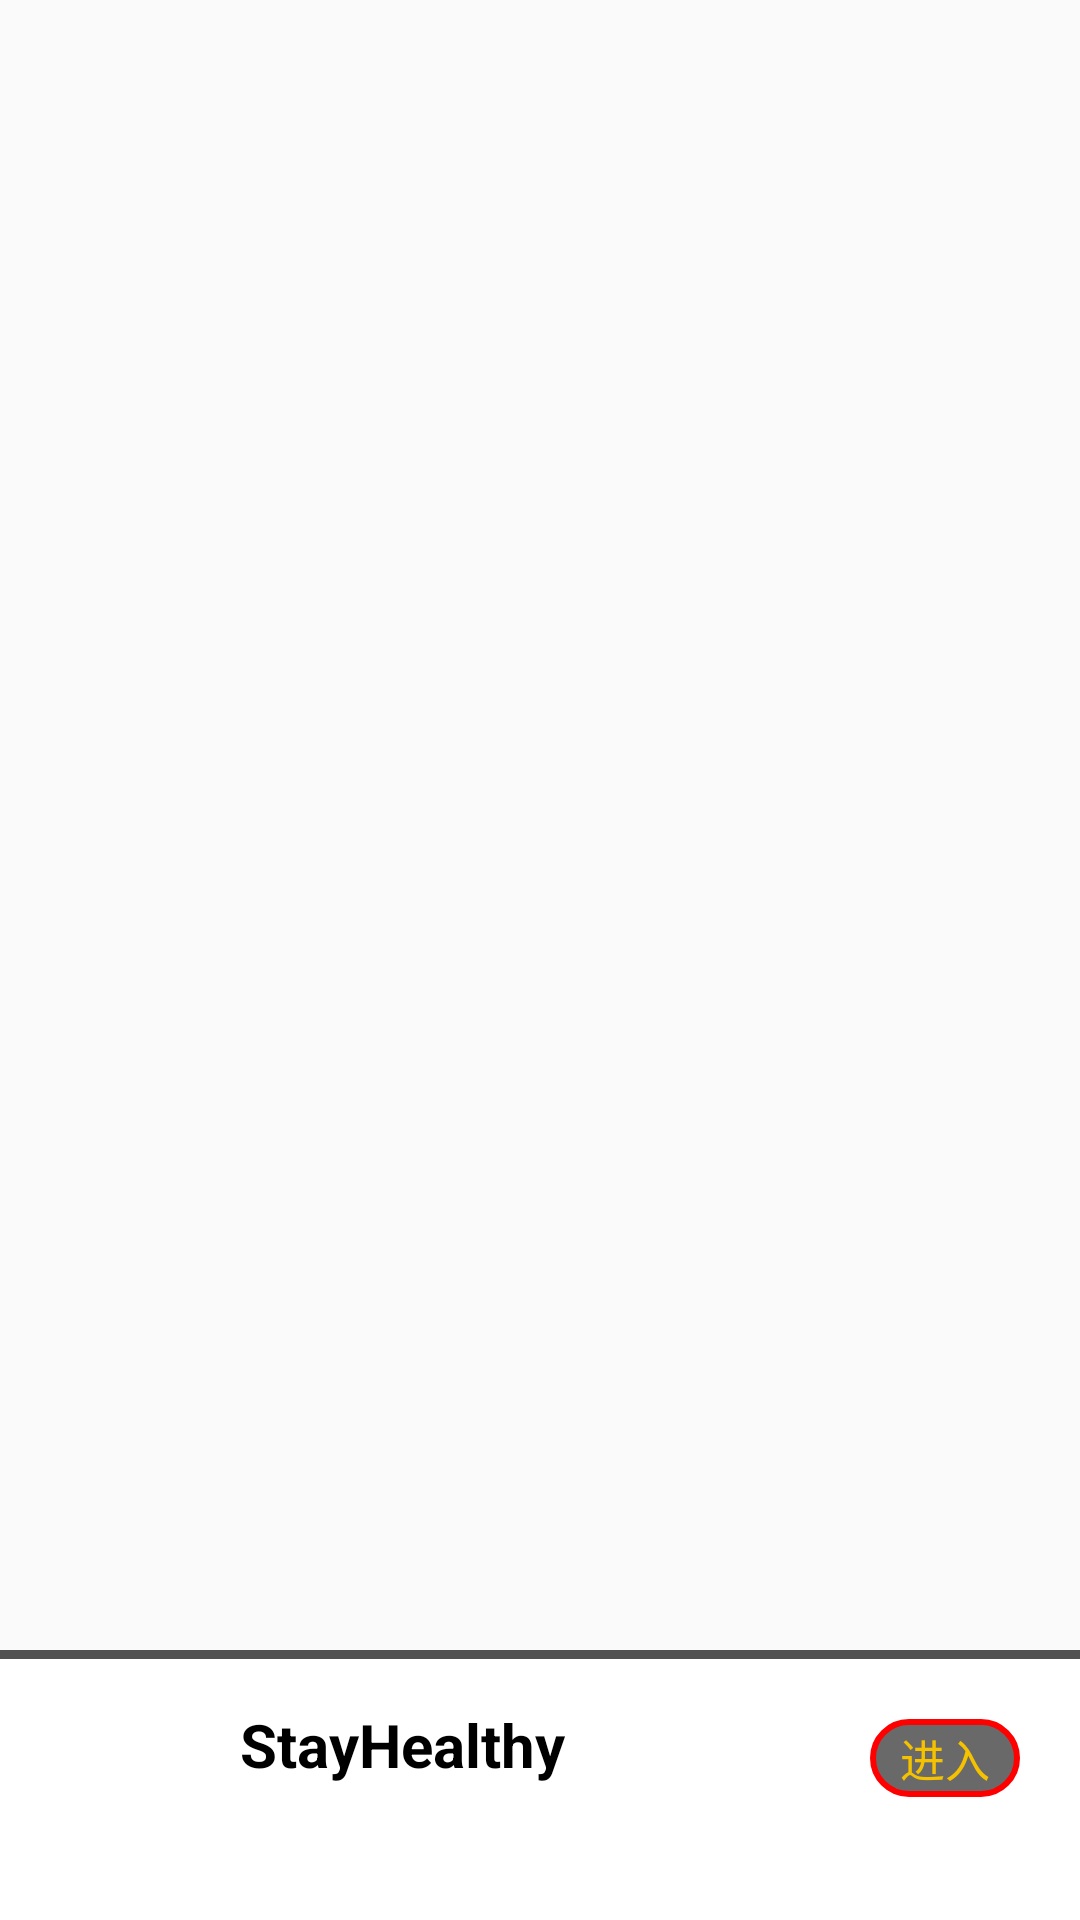

Layout XML and referenced resources for this Android screen:
<!-- AndroidManifest.xml: application theme AppTheme -->
<!-- res/layout/activity_launch.xml -->
<?xml version="1.0" encoding="utf-8"?>
<LinearLayout
    xmlns:android="http://schemas.android.com/apk/res/android"
    xmlns:app="http://schemas.android.com/apk/res-auto"
    xmlns:tools="http://schemas.android.com/tools"
    android:layout_width="match_parent"
    android:layout_height="match_parent"
    android:orientation="vertical"
    tools:context=".activity.LaunchActivity">

    <ImageView
        android:layout_width="match_parent"
        android:layout_height="0dp"
        android:layout_weight="19"
        android:src="@mipmap/sport"
        android:scaleType="fitXY"
        />

    <View
        android:layout_width="match_parent"
        android:layout_height="3dp"
        android:background="#515151"
        />

    <RelativeLayout
        android:layout_width="match_parent"
        android:layout_height="0dp"
        android:layout_weight="3"
        android:background="@android:color/white"
        >

        <ImageView
            android:id="@+id/iv_splogo"
            android:layout_width="50dp"
            android:layout_height="50dp"
            android:src="@mipmap/icon"
            android:layout_marginTop="8dp"
            android:layout_marginLeft="20dp"
            android:layout_alignParentLeft="true"

            />

        <TextView
            android:id="@+id/tv_wen"
            android:layout_width="wrap_content"
            android:layout_height="wrap_content"
            android:layout_toRightOf="@+id/iv_splogo"
            android:textColor="@android:color/black"
            android:textStyle="bold"
            android:textSize="20sp"
            android:layout_marginTop="15dp"
            android:layout_marginLeft="10dp"
            android:text="StayHealthy"
            />

        <TextView
            android:id="@+id/tv_version"
            android:layout_width="wrap_content"
            android:layout_height="wrap_content"
            android:layout_below="@+id/tv_wen"
            android:layout_marginLeft="60dp"
            android:layout_marginTop="10dp"
            android:textStyle="italic"
            android:textColor="#999999"
            />

        <TextView
            android:id="@+id/tv_time"
            android:layout_width="wrap_content"
            android:layout_height="wrap_content"
            android:layout_toRightOf="@+id/tv_version"
            android:layout_below="@+id/tv_wen"
            android:textColor="#999999"
            android:textSize="10sp"
            android:layout_marginTop="13dp"
            android:layout_marginLeft="40dp"

            />

        <TextView
            android:id="@+id/tv_go"
            android:background="@drawable/go"
            android:layout_alignParentRight="true"
            android:text="进入"
            android:textSize="15sp"
            android:layout_marginTop="20dp"
            android:textColor="@drawable/gocolor"
            android:gravity="center"
            android:layout_gravity="center"
            android:layout_width="wrap_content"
            android:layout_height="wrap_content"
            android:layout_marginRight="20dp"
            />
    </RelativeLayout>



</LinearLayout>
<!-- resources referenced by this layout -->
<resources>
  <!-- drawable go (drawable) -->
  <?xml version="1.0" encoding="utf-8"?>
  <selector xmlns:android="http://schemas.android.com/apk/res/android">
  
      <item android:state_pressed="false" android:drawable="@drawable/back_shape_blue" />
      <item android:state_pressed="true"  android:drawable="@drawable/back_shape_yellow" />
  
  
  </selector>
  <!-- drawable gocolor (drawable) -->
  <?xml version="1.0" encoding="utf-8"?>
  <selector xmlns:android="http://schemas.android.com/apk/res/android">
  
      <item android:state_pressed="false"
          android:color="#f5c200" />
  
      <item android:state_pressed="true"
          android:color="#2f2fff" />
  
  
  </selector>
  <style name="AppTheme" parent="Theme.AppCompat.Light.NoActionBar">
          
          <item name="colorPrimary">@color/colorPrimary</item>
          <item name="colorPrimaryDark">@color/colorPrimaryDark</item>
          <item name="colorAccent">@color/colorAccent</item>
      </style>
  <!-- drawable back_shape_blue (drawable) -->
  <?xml version="1.0" encoding="utf-8"?>
  <shape xmlns:android="http://schemas.android.com/apk/res/android">
  
      <stroke android:color="@color/red"  android:width="2dp"/>
      <corners android:radius="100dp"/>
  
      <padding android:left="10dp"
          android:top="2dp"
          android:bottom="2dp"
          android:right="10dp"/>
  
      <solid android:color="@color/color_bb343333" />
  
  </shape>
  <!-- drawable back_shape_yellow (drawable) -->
  <?xml version="1.0" encoding="utf-8"?>
  <shape xmlns:android="http://schemas.android.com/apk/res/android">
  
  
      <solid android:color="@android:color/transparent"/>
      <stroke android:color="#f5c200"  android:width="2dp"/>
      <corners android:radius="100dp"/>
  
  
  
      <solid android:color="@color/color_bb343333" />
  </shape>
  <color name="colorPrimary">#3F51B5</color>
  <color name="colorPrimaryDark">#303F9F</color>
  <color name="colorAccent">#FF4081</color>
  <color name="red">#ff0000</color>
  <color name="color_bb343333">#bb343333</color>
</resources>
